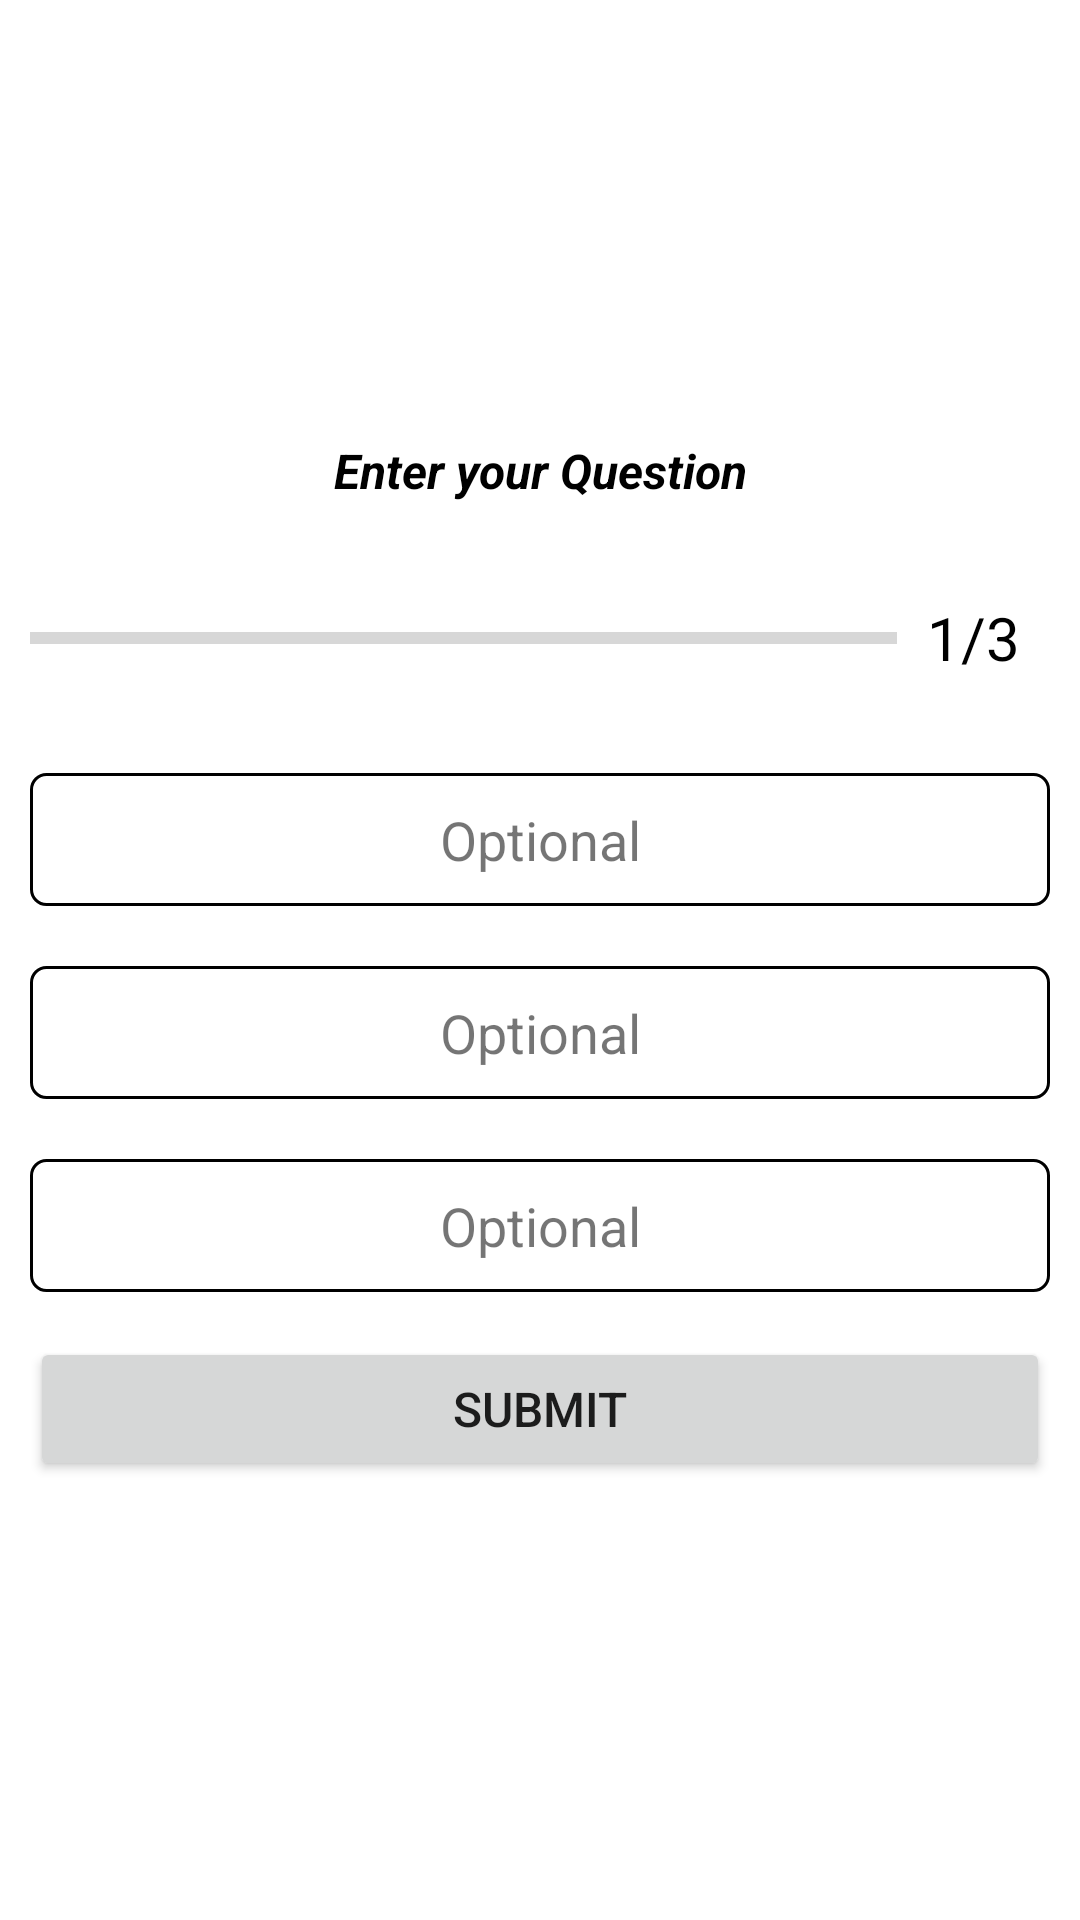

Produce the Android XML layout that renders to this screen, including the resource entries it uses.
<!-- AndroidManifest.xml: application theme Theme.NasaSapce -->
<!-- res/layout/activity_quiz.xml -->
<?xml version="1.0" encoding="utf-8"?>
<LinearLayout
    xmlns:android="http://schemas.android.com/apk/res/android"
    xmlns:app="http://schemas.android.com/apk/res-auto"
    xmlns:tools="http://schemas.android.com/tools"
    android:layout_width="match_parent"
    android:layout_height="match_parent"
    android:orientation="vertical"
    android:gravity="center"
    android:padding="10dp"
    tools:context=".QuizActivity">


    <TextView
        android:id="@+id/Question_text"
        android:layout_width="match_parent"
        android:layout_height="wrap_content"
        android:gravity="center"
        android:text="Enter your Question"
        android:textColor="@color/black"
        android:textSize="16sp"
        android:textStyle="bold|italic"
        />

    <LinearLayout
        android:layout_width="match_parent"
        android:layout_height="wrap_content"
        android:layout_marginTop="20dp"
        android:orientation="horizontal"
        android:gravity="center_vertical"
        >

        <ProgressBar
            android:id="@+id/progress_bar"
            android:layout_width="0dp"
            android:layout_height="wrap_content"
            android:layout_weight="1"
            android:minHeight="50dp"
            android:progress="0"
            android:max="25"
            style="@style/Widget.AppCompat.ProgressBar.Horizontal"
            />

        <TextView
            android:id="@+id/progress_txt"
            android:layout_width="wrap_content"
            android:layout_height="wrap_content"
            android:text="1/3"
            android:textSize="20sp"
            android:padding="10dp"
            android:textColor="@color/black"
            />

    </LinearLayout>

    <TextView
        android:id="@+id/que1"
        android:layout_width="match_parent"
        android:layout_height="wrap_content"
        android:text="Optional"
        android:background="@drawable/question_style"
        android:textSize="18sp"
        android:padding="10dp"
        android:layout_marginTop="20dp"
        android:gravity="center"
        />

    <TextView
        android:id="@+id/que2"
        android:layout_width="match_parent"
        android:layout_height="wrap_content"
        android:text="Optional"
        android:background="@drawable/question_style"
        android:textSize="18sp"
        android:padding="10dp"
        android:layout_marginTop="20dp"
        android:gravity="center"
        />

    <TextView
        android:id="@+id/que3"
        android:layout_width="match_parent"
        android:layout_height="wrap_content"
        android:text="Optional"
        android:background="@drawable/question_style"
        android:textSize="18sp"
        android:padding="10dp"
        android:layout_marginTop="20dp"
        android:gravity="center"
        />


    <Button
        android:id="@+id/submit"
        android:layout_width="match_parent"
        android:layout_height="wrap_content"
        android:text="SUBMIT"
        android:textSize="16sp"
        android:layout_marginTop="15dp"
        />

</LinearLayout>
<!-- resources referenced by this layout -->
<resources>
  <color name="black">#FF000000</color>
  <!-- drawable question_style (drawable) -->
  <?xml version="1.0" encoding="utf-8"?>
  <shape
      xmlns:android="http://schemas.android.com/apk/res/android"
      android:shape="rectangle"
      >
  
      <corners android:radius="5dp"/>
      <solid android:color="@color/white"/>
      <stroke android:color="@color/black" android:width="1dp"/>
  
  </shape>
  <style name="Theme.NasaSapce" parent="Theme.MaterialComponents.DayNight.NoActionBar">
          
          <item name="colorPrimary">@color/purple_500</item>
          <item name="colorPrimaryVariant">@color/purple_700</item>
          <item name="colorOnPrimary">@color/white</item>
          
          <item name="colorSecondary">@color/teal_200</item>
          <item name="colorSecondaryVariant">@color/teal_700</item>
          <item name="colorOnSecondary">@color/black</item>
          
          <item name="android:statusBarColor">?attr/colorPrimaryVariant</item>
          
      </style>
  <color name="white">#FFFFFFFF</color>
  <color name="purple_500">#FF6200EE</color>
  <color name="purple_700">#FF3700B3</color>
  <color name="teal_200">#FF03DAC5</color>
  <color name="teal_700">#FF018786</color>
</resources>
